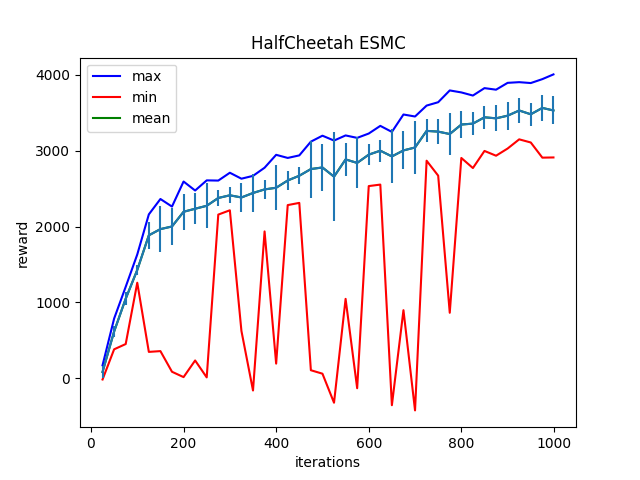

Source data for this figure (header and first rows):
Iter:25, max:171.9326171875, mean:83.86705017089844, min:-15.350485801696777, std:77.37699127197266
Iter:50, max:787.3735961914062, mean:617.22216796875, min:382.4327392578125, std:68.38589477539062
Iter:75, max:1205.81884765625, mean:1049.2646484375, min:451.67138671875, std:88.1046371459961
Iter:100, max:1632.34033203125, mean:1428.408203125, min:1259.97998046875, std:62.969356536865234
Iter:125, max:2160.526123046875, mean:1884.79248046875, min:348.35980224609375, std:174.8258514404297
Iter:150, max:2363.351806640625, mean:1966.304931640625, min:358.6583557128906, std:305.20751953125
Iter:175, max:2263.340576171875, mean:2001.184326171875, min:86.43928527832031, std:247.84481811523438
Iter:200, max:2593.5576171875, mean:2194.8427734375, min:15.989424705505371, std:237.27024841308594
Iter:225, max:2475.066162109375, mean:2234.90185546875, min:235.2401885986328, std:206.85304260253906
Iter:250, max:2608.792236328125, mean:2273.770263671875, min:12.331033706665039, std:297.729736328125
Iter:275, max:2606.121826171875, mean:2376.7939453125, min:2157.7998046875, std:102.15487670898438
Iter:300, max:2709.329833984375, mean:2412.102294921875, min:2214.630859375, std:106.78167724609375
Iter:325, max:2630.939697265625, mean:2383.48583984375, min:624.5214233398438, std:190.7085418701172
Iter:350, max:2668.138427734375, mean:2442.43408203125, min:-160.26956176757812, std:249.40480041503906
Iter:375, max:2775.423828125, mean:2489.61181640625, min:1935.9600830078125, std:125.59074401855469
Iter:400, max:2945.5029296875, mean:2511.430908203125, min:193.84768676757812, std:294.3504333496094
Iter:425, max:2904.468994140625, mean:2607.35498046875, min:2282.943603515625, std:122.03856658935547
Iter:450, max:2937.977294921875, mean:2669.871826171875, min:2312.150634765625, std:108.75942993164062
Iter:475, max:3119.226318359375, mean:2757.94140625, min:106.65831756591797, std:375.41168212890625
Iter:500, max:3197.618896484375, mean:2778.91796875, min:61.14316940307617, std:312.2752380371094
Iter:525, max:3133.57177734375, mean:2657.634765625, min:-321.63970947265625, std:589.2603759765625
Iter:550, max:3201.060546875, mean:2884.87451171875, min:1047.146484375, std:222.35772705078125
Iter:575, max:3168.843994140625, mean:2838.892578125, min:-130.5528106689453, std:336.7499084472656
Iter:600, max:3226.022216796875, mean:2947.797607421875, min:2533.451904296875, std:137.959228515625
Iter:625, max:3327.1416015625, mean:3000.0751953125, min:2553.226318359375, std:147.01805114746094
Iter:650, max:3247.5810546875, mean:2924.34912109375, min:-354.4085693359375, std:356.54229736328125
Iter:675, max:3476.974609375, mean:3003.37158203125, min:898.0909423828125, std:251.28163146972656
Iter:700, max:3450.454345703125, mean:3042.073974609375, min:-422.7297058105469, std:346.7549743652344
Iter:725, max:3594.38134765625, mean:3260.90478515625, min:2868.074462890625, std:152.7227020263672
Iter:750, max:3638.772216796875, mean:3251.311279296875, min:2670.919921875, std:160.29698181152344
Iter:775, max:3794.02099609375, mean:3219.38232421875, min:863.8193969726562, std:281.0189514160156
Iter:800, max:3767.910400390625, mean:3344.554931640625, min:2904.046142578125, std:181.03065490722656
Iter:825, max:3726.692138671875, mean:3356.739013671875, min:2771.278564453125, std:149.7939910888672
Iter:850, max:3824.505126953125, mean:3440.05126953125, min:2996.641845703125, std:149.9332733154297
Iter:875, max:3803.96142578125, mean:3426.488037109375, min:2933.75634765625, std:170.54452514648438
Iter:900, max:3894.006591796875, mean:3461.308349609375, min:3028.41357421875, std:182.4299774169922
Iter:925, max:3903.06396484375, mean:3529.697265625, min:3149.494384765625, std:167.3434600830078
Iter:950, max:3891.360595703125, mean:3479.746337890625, min:3108.037841796875, std:154.18817138671875
Iter:975, max:3943.069580078125, mean:3563.697265625, min:2908.22900390625, std:171.1853485107422
Iter:999, max:4005.3720703125, mean:3529.9990234375, min:2910.8642578125, std:184.4017791748047
